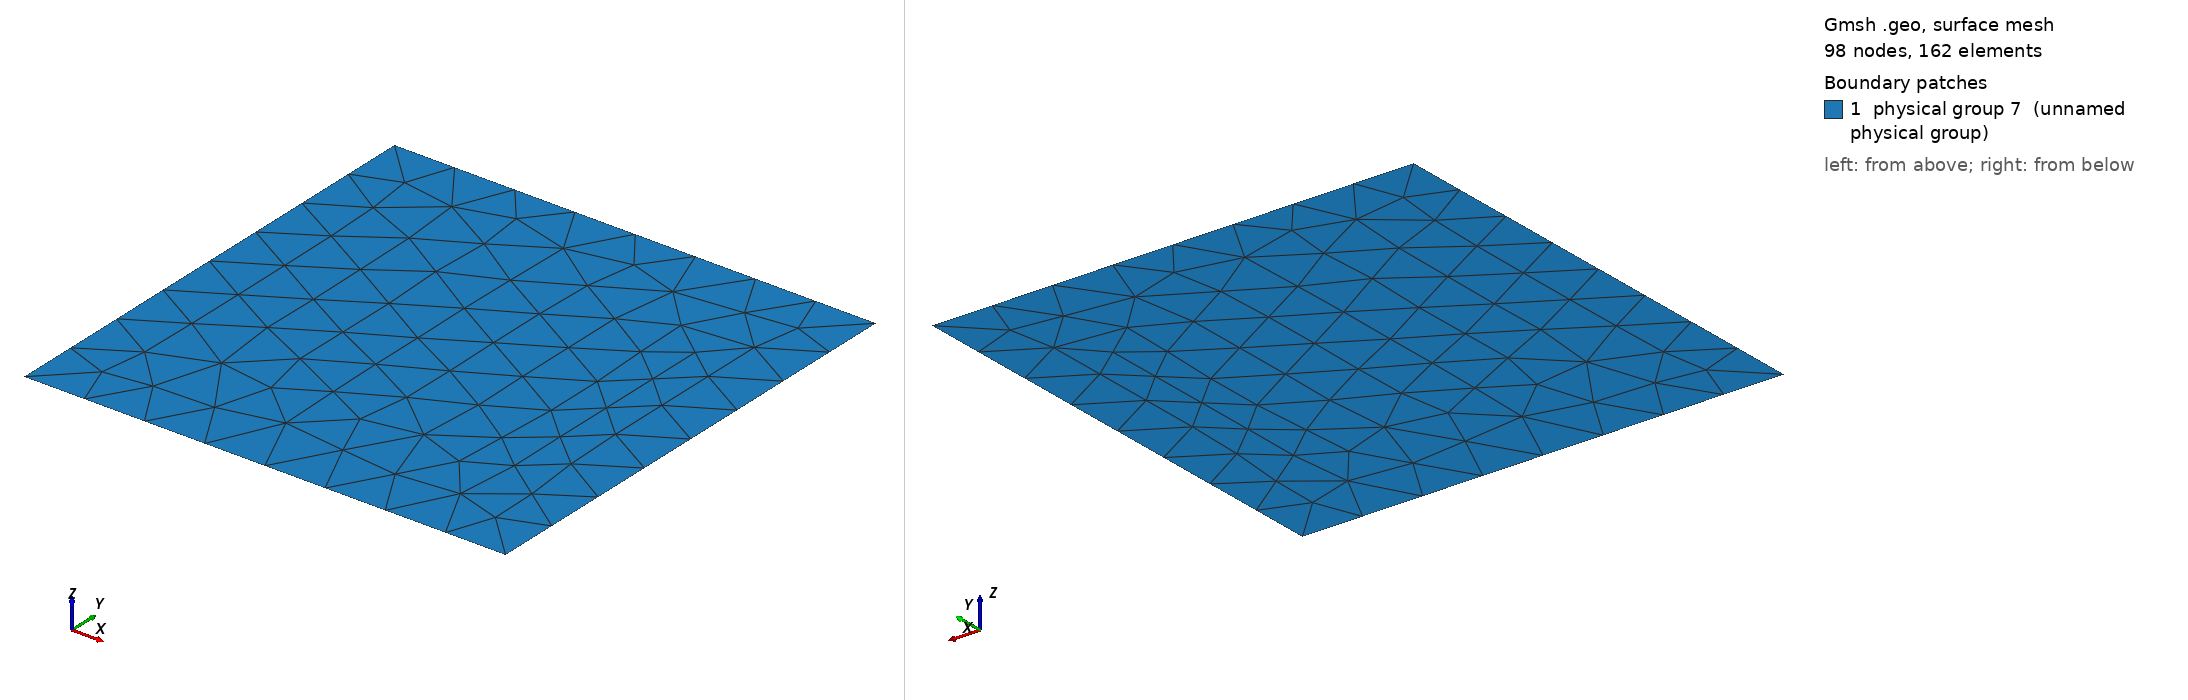

Gmsh geometry script, surface-meshed: 98 nodes, 162 surface elements. Boundary patches (legend numbers): 1 physical group 7 (unnamed physical group). Left view from above one corner, right view from below the opposite corner. Legend entries are the model's physical surfaces. The drawing asked Gmsh for element sizes between 1% and 20% of the model's largest extent; the script's own settings can give other sizes.

=== domain.geo (drawn) ===
Point(1) = {0, 0, 0, 1e+22};
Point(2) = {360, 0, 0, 1e+22};
Point(3) = {360, 360, 0, 1e+22};
Point(4) = {0, 360, 0, 1e+22};
Line(1) = {1, 2};
Line(2) = {2, 3};
Line(3) = {3, 4};
Line(4) = {4, 1};
Line Loop(6) = {4, 1, 2, 3};
Plane Surface(6) = {6};
Physical Line(8) = {1, 2, 3, 4};
Physical Surface(7) = {6};
